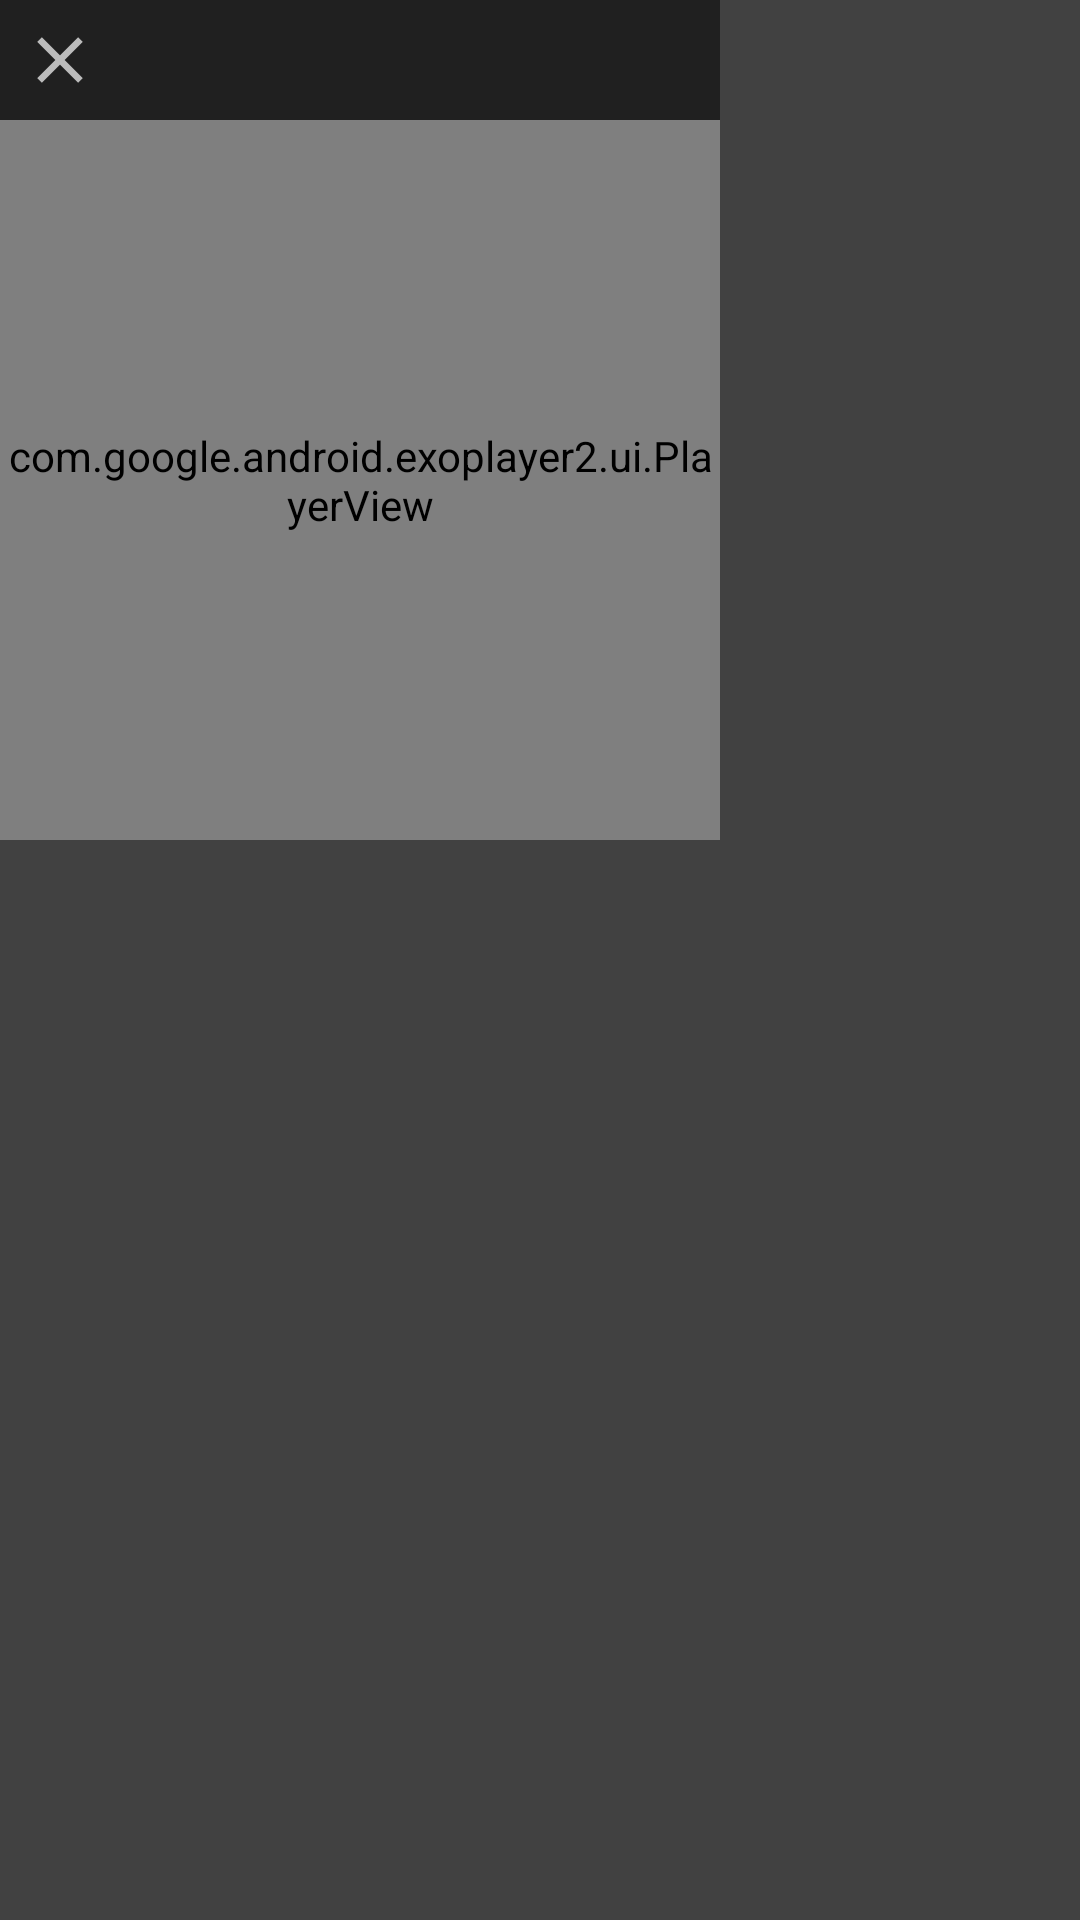

Layout XML and referenced resources for this Android screen:
<!-- AndroidManifest.xml: application theme AppTheme -->
<!-- res/layout/custom_pop_up_window.xml -->
<?xml version="1.0" encoding="utf-8"?>
<RelativeLayout xmlns:android="http://schemas.android.com/apk/res/android"
    xmlns:app="http://schemas.android.com/apk/res-auto"
    android:orientation="vertical"
    android:layout_width="wrap_content"
    android:id="@+id/relative_custom_popup"
    android:layout_height="wrap_content"
    android:background="#d21A1a1a">
    
    <View
        android:layout_width="240dp"
        android:layout_height="40dp"
        android:id="@+id/rr"
        android:background="#d21A1a1a"
        ></View>
<ImageView
    android:layout_width="40dp"
    android:layout_height="40dp"
    android:id="@+id/imageview_dismiss"
    android:padding="7dp"
    android:src="@drawable/ic_close"></ImageView>
    <ImageView
        android:layout_width="40dp"
        android:layout_height="40dp"
        android:id="@+id/imageview_max"
        android:padding="7dp"
        android:src="@drawable/ic_open"
        android:layout_toEndOf="@id/imageview_dismiss"
        android:layout_toRightOf="@id/imageview_dismiss"></ImageView>
    <com.google.android.exoplayer2.ui.PlayerView
        android:layout_width="240dp"
        android:layout_height="240dp"
        android:layout_below="@id/rr"
        android:id="@+id/playerview"
        app:use_controller="true"></com.google.android.exoplayer2.ui.PlayerView>
</RelativeLayout>
<!-- resources referenced by this layout -->
<resources>
  <!-- drawable ic_close (drawable) -->
  <vector android:alpha="0.7" android:height="24dp" android:tint="#FFFFFF"
      android:viewportHeight="24" android:viewportWidth="24"
      android:width="24dp" xmlns:android="http://schemas.android.com/apk/res/android">
      <path android:fillColor="@android:color/white" android:pathData="M19,6.41L17.59,5 12,10.59 6.41,5 5,6.41 10.59,12 5,17.59 6.41,19 12,13.41 17.59,19 19,17.59 13.41,12z"/>
  </vector>
  <style name="AppTheme" parent="Theme.AppCompat.Light.NoActionBar">
          
          <item name="colorPrimary">#0d1119</item>
          <item name="colorPrimaryDark">#0d1119</item>
          <item name="colorAccent">#0d1119</item>
      </style>
</resources>
